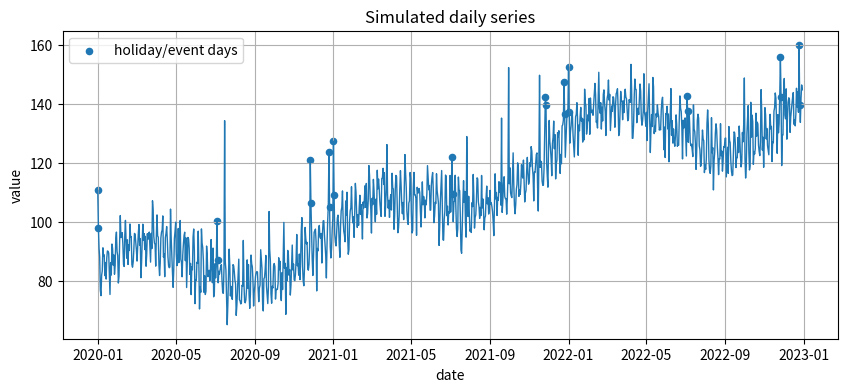
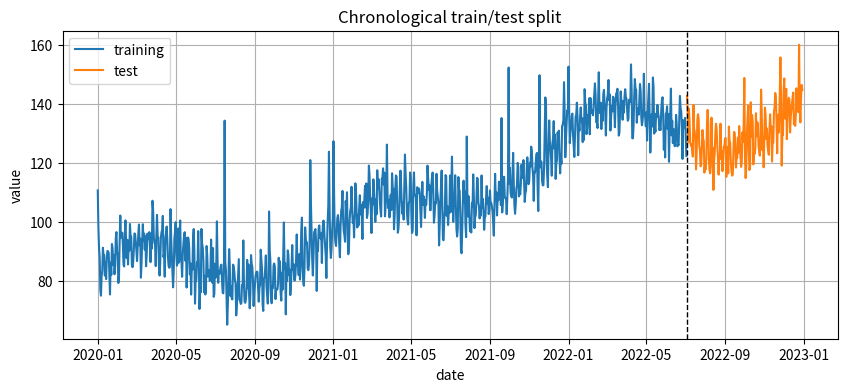
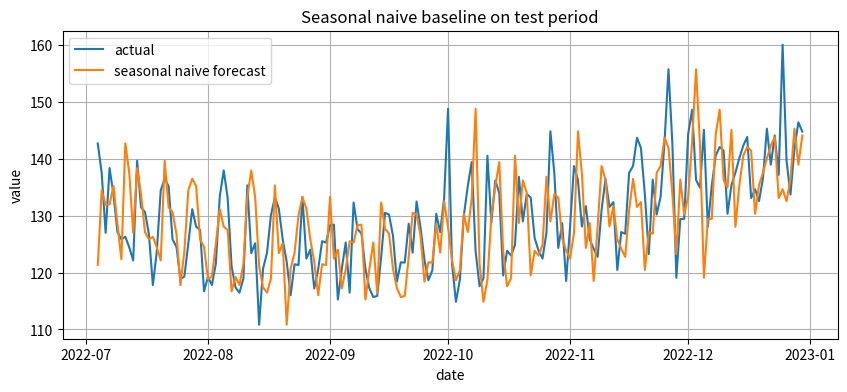
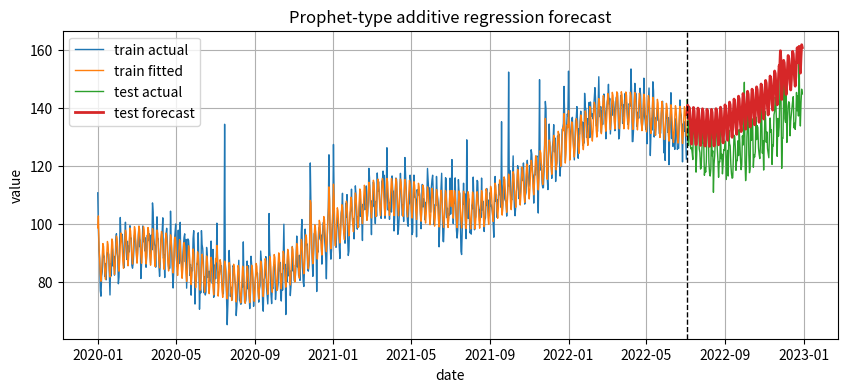
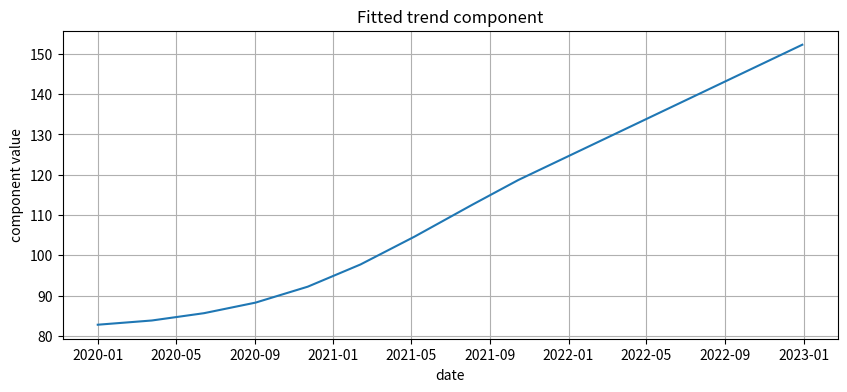
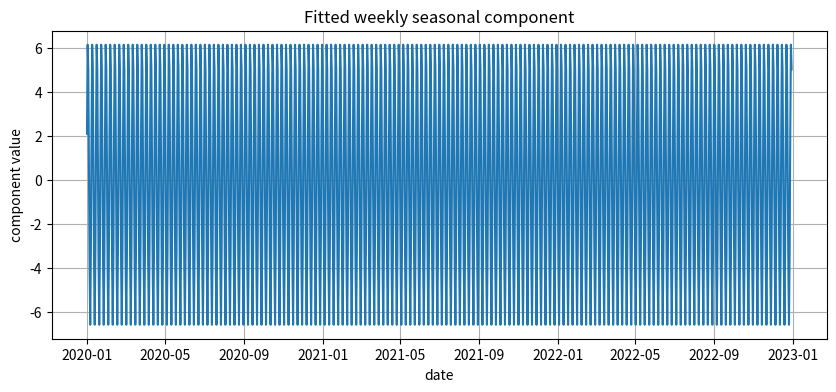
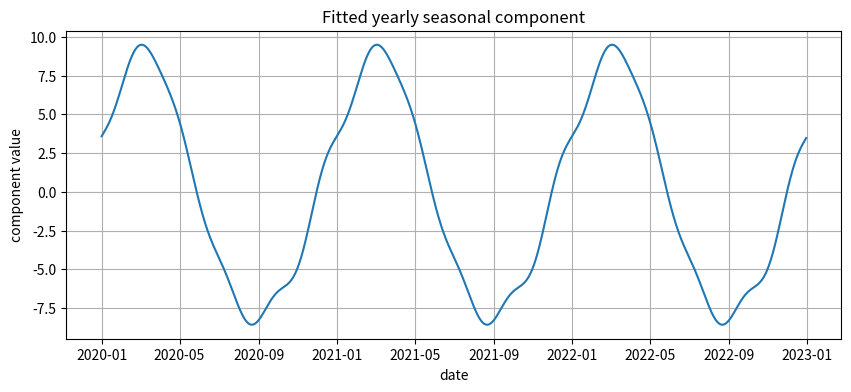
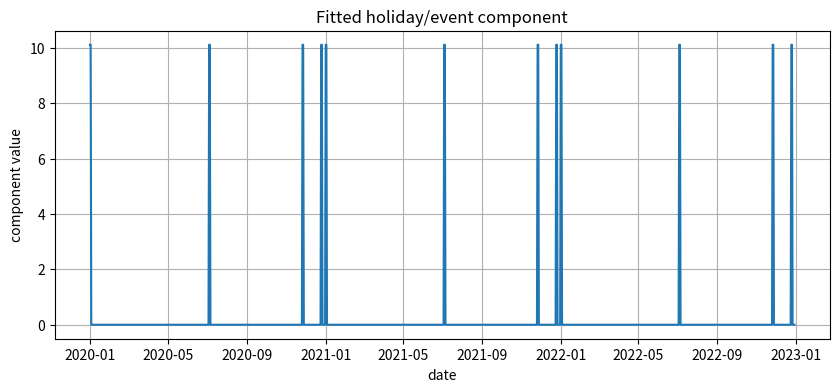
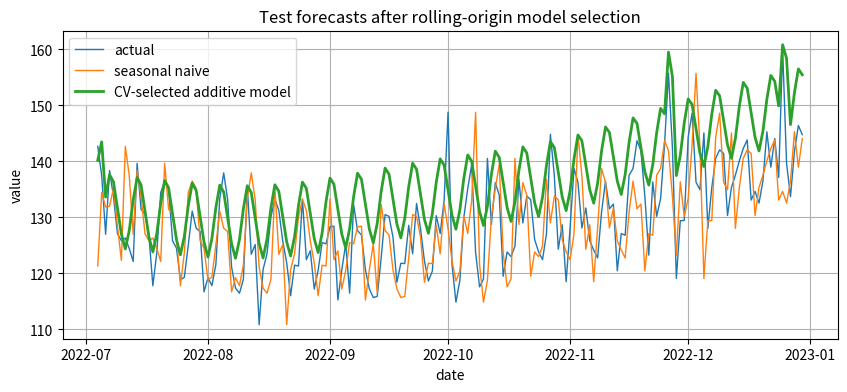
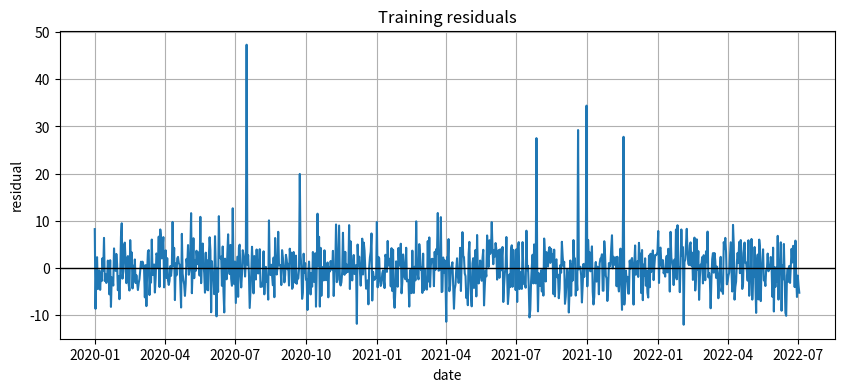
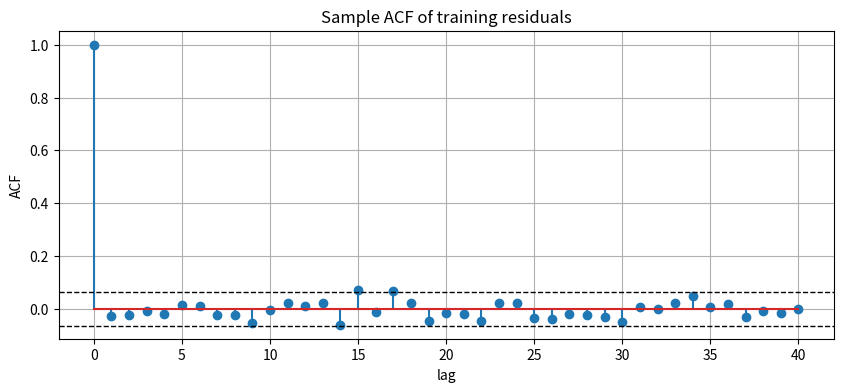
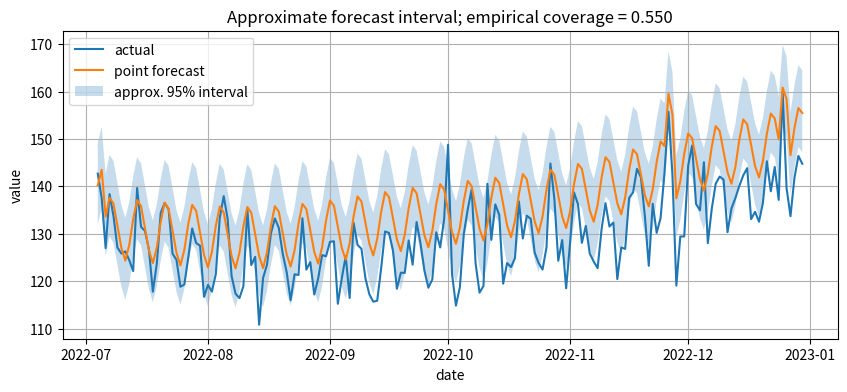

These charts were generated, in order, by the following Python code:
import numpy as np
import pandas as pd
import matplotlib.pyplot as plt

rng = np.random.default_rng(7339)

plt.rcParams["figure.figsize"] = (10, 4)
plt.rcParams["axes.grid"] = True

print("Packages loaded successfully.")

def simulate_additive_series(n_days=3 * 365, seed=7339):
    rng_local = np.random.default_rng(seed)
    dates = pd.date_range("2020-01-01", periods=n_days, freq="D")
    t = np.arange(n_days, dtype=float)

    # Piecewise linear trend with two changepoints.
    cp1 = int(0.35 * n_days)
    cp2 = int(0.70 * n_days)
    trend = 80 + 0.035 * t
    trend += 0.060 * np.maximum(t - cp1, 0)
    trend += -0.075 * np.maximum(t - cp2, 0)

    # Weekly and yearly seasonality.
    weekly = 6 * np.sin(2 * np.pi * t / 7) + 2 * np.cos(2 * np.pi * t / 7)
    yearly = 9 * np.sin(2 * np.pi * t / 365.25) + 4 * np.cos(2 * np.pi * t / 365.25)

    # Holiday/event effects.
    holiday = np.zeros(n_days)
    for year in [2020, 2021, 2022]:
        for day in ["01-01", "07-04", "11-26", "12-25"]:
            date = pd.Timestamp(f"{year}-{day}")
            idx = np.where(dates == date)[0]
            if len(idx) > 0:
                holiday[idx[0]] += 22
                if idx[0] + 1 < n_days:
                    holiday[idx[0] + 1] += 10

    noise = rng_local.normal(0, 4, size=n_days)
    y = trend + weekly + yearly + holiday + noise

    # Add a few outliers.
    outlier_idx = rng_local.choice(n_days, size=8, replace=False)
    y[outlier_idx] += rng_local.normal(30, 8, size=len(outlier_idx))

    df = pd.DataFrame({
        "ds": dates,
        "t": t,
        "y": y,
        "trend_true": trend,
        "weekly_true": weekly,
        "yearly_true": yearly,
        "holiday_true": holiday,
        "is_holiday": (holiday > 0).astype(int),
        "is_outlier": 0,
    })
    df.loc[outlier_idx, "is_outlier"] = 1
    return df

series = simulate_additive_series()
series.head()

fig, ax = plt.subplots()
ax.plot(series["ds"], series["y"], linewidth=1)
ax.scatter(
    series.loc[series["is_holiday"] == 1, "ds"],
    series.loc[series["is_holiday"] == 1, "y"],
    s=20,
    label="holiday/event days",
)
ax.set_title("Simulated daily series")
ax.set_xlabel("date")
ax.set_ylabel("value")
ax.legend()
plt.show()

print(series[["y", "is_holiday", "is_outlier"]].describe())

test_size = 180
train = series.iloc[:-test_size].copy()
test = series.iloc[-test_size:].copy()

print("Training period:", train["ds"].min().date(), "to", train["ds"].max().date())
print("Test period:    ", test["ds"].min().date(), "to", test["ds"].max().date())
print("Training observations:", len(train))
print("Test observations:", len(test))

fig, ax = plt.subplots()
ax.plot(train["ds"], train["y"], label="training")
ax.plot(test["ds"], test["y"], label="test")
ax.axvline(test["ds"].iloc[0], linestyle="--", color="black", linewidth=1)
ax.set_title("Chronological train/test split")
ax.set_xlabel("date")
ax.set_ylabel("value")
ax.legend()
plt.show()

def mae(y_true, y_pred):
    return float(np.mean(np.abs(np.asarray(y_true) - np.asarray(y_pred))))

def rmse(y_true, y_pred):
    return float(np.sqrt(np.mean((np.asarray(y_true) - np.asarray(y_pred)) ** 2)))

def mape(y_true, y_pred):
    y_true = np.asarray(y_true)
    y_pred = np.asarray(y_pred)
    return float(np.mean(np.abs((y_true - y_pred) / np.maximum(np.abs(y_true), 1e-8))) * 100)

# Seasonal naive: for each test date, use the observed value 7 days earlier.
y_all = series.set_index("ds")["y"]
seasonal_naive_pred = []
for date in test["ds"]:
    seasonal_naive_pred.append(y_all.loc[date - pd.Timedelta(days=7)])

seasonal_naive_pred = np.array(seasonal_naive_pred)

baseline_scores = pd.DataFrame({
    "model": ["seasonal naive"],
    "MAE": [mae(test["y"], seasonal_naive_pred)],
    "RMSE": [rmse(test["y"], seasonal_naive_pred)],
    "MAPE_percent": [mape(test["y"], seasonal_naive_pred)],
})
baseline_scores

fig, ax = plt.subplots()
ax.plot(test["ds"], test["y"], label="actual")
ax.plot(test["ds"], seasonal_naive_pred, label="seasonal naive forecast")
ax.set_title("Seasonal naive baseline on test period")
ax.set_xlabel("date")
ax.set_ylabel("value")
ax.legend()
plt.show()

def make_changepoints(t_train, n_changepoints=8, changepoint_range=0.8):
    # Choose equally spaced candidate changepoints inside the training period.
    t_train = np.asarray(t_train, dtype=float)
    start = t_train.min()
    end = t_train.min() + changepoint_range * (t_train.max() - t_train.min())
    if n_changepoints <= 0:
        return np.array([])
    return np.linspace(start, end, n_changepoints + 2)[1:-1]


def fourier_features(t, period, order, prefix):
    # Create sine and cosine Fourier features.
    t = np.asarray(t, dtype=float)
    features = {}
    for k in range(1, order + 1):
        features[f"{prefix}_sin_{k}"] = np.sin(2 * np.pi * k * t / period)
        features[f"{prefix}_cos_{k}"] = np.cos(2 * np.pi * k * t / period)
    return pd.DataFrame(features)


def make_design_frame(df, changepoints, weekly_order=3, yearly_order=5):
    # Create an interpretable design matrix for additive forecasting.
    t = np.asarray(df["t"], dtype=float)
    X = pd.DataFrame({
        "intercept": np.ones(len(df)),
        "t_scaled": t / 365.25,
        "is_holiday": df["is_holiday"].to_numpy(dtype=float),
    })

    for j, cp in enumerate(changepoints, start=1):
        X[f"cp_{j}"] = np.maximum(t - cp, 0) / 365.25

    X = pd.concat(
        [
            X,
            fourier_features(t, period=7, order=weekly_order, prefix="weekly"),
            fourier_features(t, period=365.25, order=yearly_order, prefix="yearly"),
        ],
        axis=1,
    )
    return X

changepoints = make_changepoints(train["t"], n_changepoints=8, changepoint_range=0.8)
X_train = make_design_frame(train, changepoints, weekly_order=3, yearly_order=5)
X_test = make_design_frame(test, changepoints, weekly_order=3, yearly_order=5)

print("Design matrix shape:", X_train.shape)
print("First 12 columns:")
print(list(X_train.columns[:12]))

def fit_ridge(X, y, lam=1.0, penalize_intercept=False):
    X = np.asarray(X, dtype=float)
    y = np.asarray(y, dtype=float)
    p = X.shape[1]
    penalty = lam * np.eye(p)
    if not penalize_intercept:
        penalty[0, 0] = 0.0
    beta = np.linalg.solve(X.T @ X + penalty, X.T @ y)
    return beta


def predict_linear(X, beta):
    return np.asarray(X, dtype=float) @ beta

lam = 10.0
beta = fit_ridge(X_train, train["y"], lam=lam)
train_pred = predict_linear(X_train, beta)
test_pred = predict_linear(X_test, beta)

model_scores = pd.DataFrame({
    "model": ["seasonal naive", "additive ridge"],
    "MAE": [mae(test["y"], seasonal_naive_pred), mae(test["y"], test_pred)],
    "RMSE": [rmse(test["y"], seasonal_naive_pred), rmse(test["y"], test_pred)],
    "MAPE_percent": [mape(test["y"], seasonal_naive_pred), mape(test["y"], test_pred)],
})
model_scores

fig, ax = plt.subplots()
ax.plot(train["ds"], train["y"], label="train actual", linewidth=1)
ax.plot(train["ds"], train_pred, label="train fitted", linewidth=1)
ax.plot(test["ds"], test["y"], label="test actual", linewidth=1)
ax.plot(test["ds"], test_pred, label="test forecast", linewidth=2)
ax.axvline(test["ds"].iloc[0], linestyle="--", color="black", linewidth=1)
ax.set_title("Prophet-type additive regression forecast")
ax.set_xlabel("date")
ax.set_ylabel("value")
ax.legend()
plt.show()

feature_names = list(X_train.columns)
beta_series = pd.Series(beta, index=feature_names)

trend_cols = [c for c in feature_names if c in ["intercept", "t_scaled"] or c.startswith("cp_")]
holiday_cols = ["is_holiday"]
weekly_cols = [c for c in feature_names if c.startswith("weekly_")]
yearly_cols = [c for c in feature_names if c.startswith("yearly_")]

X_all = make_design_frame(series, changepoints, weekly_order=3, yearly_order=5)

def component_prediction(X, cols):
    return np.asarray(X[cols]) @ beta_series[cols].to_numpy()

components = pd.DataFrame({
    "ds": series["ds"],
    "trend_fit": component_prediction(X_all, trend_cols),
    "holiday_fit": component_prediction(X_all, holiday_cols),
    "weekly_fit": component_prediction(X_all, weekly_cols),
    "yearly_fit": component_prediction(X_all, yearly_cols),
})
components.head()

for col, title in [
    ("trend_fit", "Fitted trend component"),
    ("weekly_fit", "Fitted weekly seasonal component"),
    ("yearly_fit", "Fitted yearly seasonal component"),
    ("holiday_fit", "Fitted holiday/event component"),
]:
    fig, ax = plt.subplots()
    ax.plot(components["ds"], components[col])
    ax.set_title(title)
    ax.set_xlabel("date")
    ax.set_ylabel("component value")
    plt.show()

def evaluate_additive_config(df, cutoffs, horizon, n_changepoints, weekly_order, yearly_order, lam):
    errors = []
    for cutoff in cutoffs:
        train_cv = df.iloc[:cutoff].copy()
        valid_cv = df.iloc[cutoff:cutoff + horizon].copy()

        cps = make_changepoints(train_cv["t"], n_changepoints=n_changepoints, changepoint_range=0.8)
        X_tr = make_design_frame(train_cv, cps, weekly_order=weekly_order, yearly_order=yearly_order)
        X_va = make_design_frame(valid_cv, cps, weekly_order=weekly_order, yearly_order=yearly_order)

        b = fit_ridge(X_tr, train_cv["y"], lam=lam)
        pred = predict_linear(X_va, b)
        errors.append(mae(valid_cv["y"], pred))
    return float(np.mean(errors))

cutoffs = [500, 650, 800]
horizon = 60

configs = []
for ncp in [2, 6, 10]:
    for w_order in [1, 3]:
        for y_order in [3, 5]:
            for lam_value in [1.0, 10.0, 100.0]:
                cv_mae = evaluate_additive_config(
                    series,
                    cutoffs=cutoffs,
                    horizon=horizon,
                    n_changepoints=ncp,
                    weekly_order=w_order,
                    yearly_order=y_order,
                    lam=lam_value,
                )
                configs.append({
                    "n_changepoints": ncp,
                    "weekly_order": w_order,
                    "yearly_order": y_order,
                    "lambda": lam_value,
                    "cv_MAE": cv_mae,
                })

cv_results = pd.DataFrame(configs).sort_values("cv_MAE")
cv_results.head(10)

best = cv_results.iloc[0].to_dict()
best

best_cps = make_changepoints(train["t"], n_changepoints=int(best["n_changepoints"]), changepoint_range=0.8)
X_train_best = make_design_frame(
    train,
    best_cps,
    weekly_order=int(best["weekly_order"]),
    yearly_order=int(best["yearly_order"]),
)
X_test_best = make_design_frame(
    test,
    best_cps,
    weekly_order=int(best["weekly_order"]),
    yearly_order=int(best["yearly_order"]),
)

beta_best = fit_ridge(X_train_best, train["y"], lam=float(best["lambda"]))
test_pred_best = predict_linear(X_test_best, beta_best)

pd.DataFrame({
    "model": ["seasonal naive", "initial additive ridge", "CV-selected additive ridge"],
    "MAE": [mae(test["y"], seasonal_naive_pred), mae(test["y"], test_pred), mae(test["y"], test_pred_best)],
    "RMSE": [rmse(test["y"], seasonal_naive_pred), rmse(test["y"], test_pred), rmse(test["y"], test_pred_best)],
    "MAPE_percent": [mape(test["y"], seasonal_naive_pred), mape(test["y"], test_pred), mape(test["y"], test_pred_best)],
})

fig, ax = plt.subplots()
ax.plot(test["ds"], test["y"], label="actual", linewidth=1)
ax.plot(test["ds"], seasonal_naive_pred, label="seasonal naive", linewidth=1)
ax.plot(test["ds"], test_pred_best, label="CV-selected additive model", linewidth=2)
ax.set_title("Test forecasts after rolling-origin model selection")
ax.set_xlabel("date")
ax.set_ylabel("value")
ax.legend()
plt.show()

train_pred_best = predict_linear(X_train_best, beta_best)
train_resid = train["y"].to_numpy() - train_pred_best

def sample_acf(x, max_lag):
    x = np.asarray(x, dtype=float)
    x = x - x.mean()
    denom = np.sum(x ** 2)
    vals = [1.0]
    for h in range(1, max_lag + 1):
        vals.append(float(np.sum(x[h:] * x[:-h]) / denom))
    return np.array(vals)

acf_vals = sample_acf(train_resid, max_lag=40)

fig, ax = plt.subplots()
ax.plot(train["ds"], train_resid)
ax.axhline(0, color="black", linewidth=1)
ax.set_title("Training residuals")
ax.set_xlabel("date")
ax.set_ylabel("residual")
plt.show()

fig, ax = plt.subplots()
ax.stem(np.arange(len(acf_vals)), acf_vals)
ax.axhline(1.96 / np.sqrt(len(train_resid)), linestyle="--", color="black", linewidth=1)
ax.axhline(-1.96 / np.sqrt(len(train_resid)), linestyle="--", color="black", linewidth=1)
ax.set_title("Sample ACF of training residuals")
ax.set_xlabel("lag")
ax.set_ylabel("ACF")
plt.show()

q_lower, q_upper = np.quantile(train_resid, [0.025, 0.975])
lo = test_pred_best + q_lower
hi = test_pred_best + q_upper
coverage = np.mean((test["y"].to_numpy() >= lo) & (test["y"].to_numpy() <= hi))

fig, ax = plt.subplots()
ax.plot(test["ds"], test["y"], label="actual")
ax.plot(test["ds"], test_pred_best, label="point forecast")
ax.fill_between(test["ds"], lo, hi, alpha=0.25, label="approx. 95% interval")
ax.set_title(f"Approximate forecast interval; empirical coverage = {coverage:.3f}")
ax.set_xlabel("date")
ax.set_ylabel("value")
ax.legend()
plt.show()

print("Empirical 95% interval coverage on test set:", round(float(coverage), 3))

RUN_OPTIONAL_PROPHET = False

if RUN_OPTIONAL_PROPHET:
    try:
        from prophet import Prophet
        prophet_train = train[["ds", "y"]].copy()
        m = Prophet(yearly_seasonality=True, weekly_seasonality=True, daily_seasonality=False)
        m.fit(prophet_train)
        future = m.make_future_dataframe(periods=test_size, freq="D")
        forecast = m.predict(future)
        print(forecast[["ds", "yhat", "yhat_lower", "yhat_upper"]].tail())
    except Exception as exc:
        print("Prophet is not available in this environment.")
        print("In Colab, try: !pip install prophet")
        print("Error message:", exc)
else:
    print("Optional Prophet package example skipped. Set RUN_OPTIONAL_PROPHET = True to try it.")
